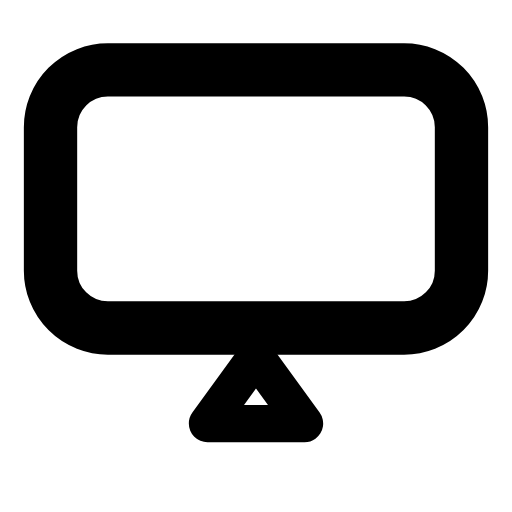
t = 0.00 s
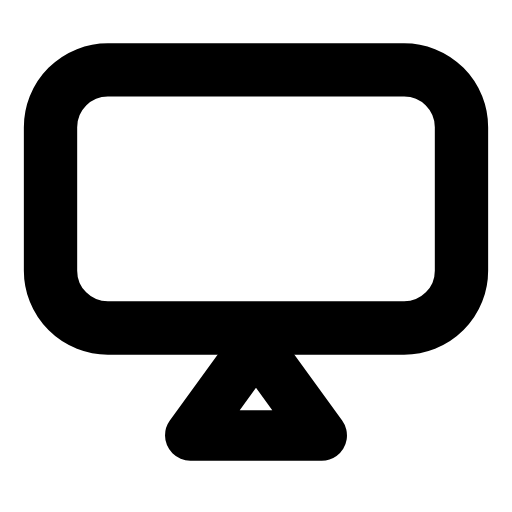
t = 0.29 s
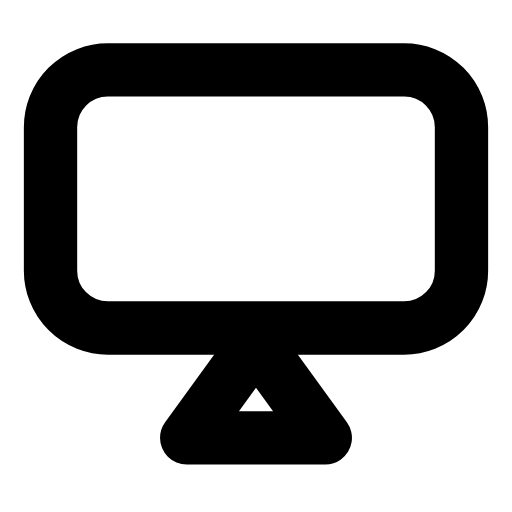
t = 0.55 s
t = 0.83 s: frame unchanged from t = 0.55 s, image omitted
t = 1.12 s: frame unchanged from t = 0.55 s, image omitted
t = 1.42 s: frame unchanged from t = 0.00 s, image omitted

The animated SVG that drew these frames (rendered in a browser with its animation timeline set to each time). Animation: 1 SMIL element (animateTransform=1); one cycle of 1.70 s, repeats indefinitely.

<svg xmlns="http://www.w3.org/2000/svg" width="24" height="24" viewBox="0 0 24 24" fill="none"><g transform="translate(-1.44 -1.426) scale(1.12)"><rect stroke="currentColor" stroke-width="2.232" stroke-linecap="round" stroke-linejoin="round" fill="none" x="3.4" y="4.2" width="17.2" height="10.8" rx="2.4"></rect><g transform="translate(12 17.6)"><g><animateTransform attributeName="transform" type="scale" values="0.7;0.7;1;1;1;1;0.7;0.7;0.7" keyTimes="0;0.135;0.279;0.45;0.6;0.714;0.81;0.9;1" dur="1.7s" repeatCount="indefinite" calcMode="spline" keySplines="0.16 1 0.3 1;0.16 1 0.3 1;0.16 1 0.3 1;0.16 1 0.3 1;0.16 1 0.3 1;0.16 1 0.3 1;0.16 1 0.3 1;0.16 1 0.3 1"/><g transform="translate(-12 -17.6)"><g><path stroke="currentColor" stroke-width="2.232" stroke-linecap="round" stroke-linejoin="round" fill="none" d="M9.1 19.6L12 15.6L14.9 19.6Z"></path></g></g></g></g></g></svg>
